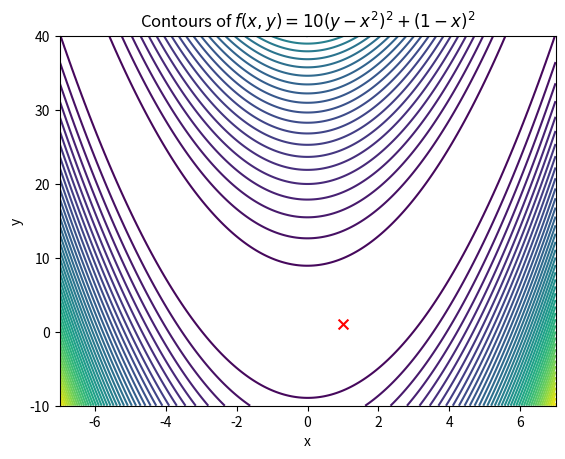
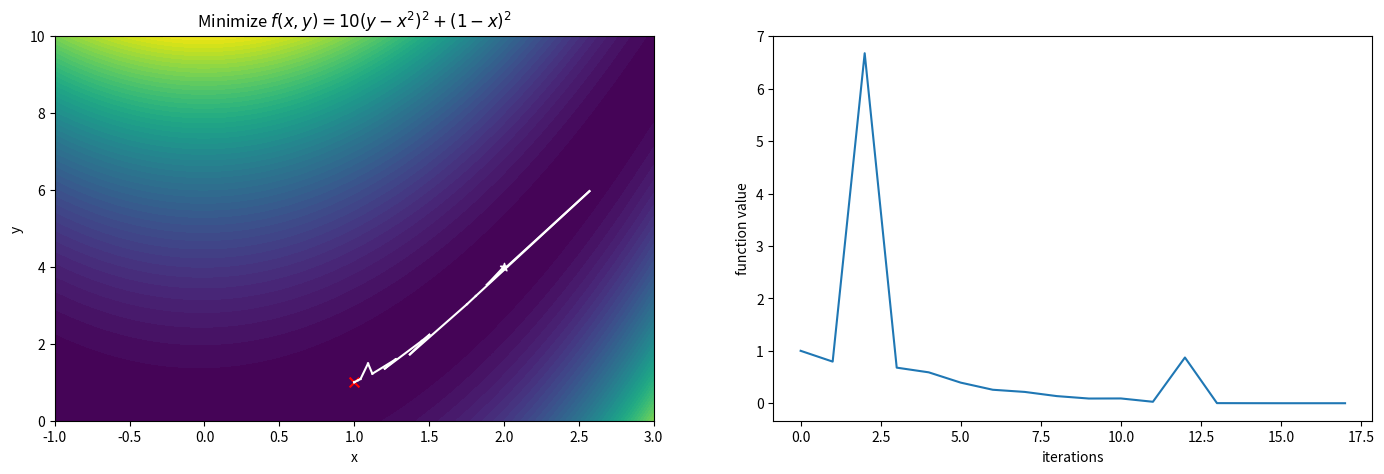
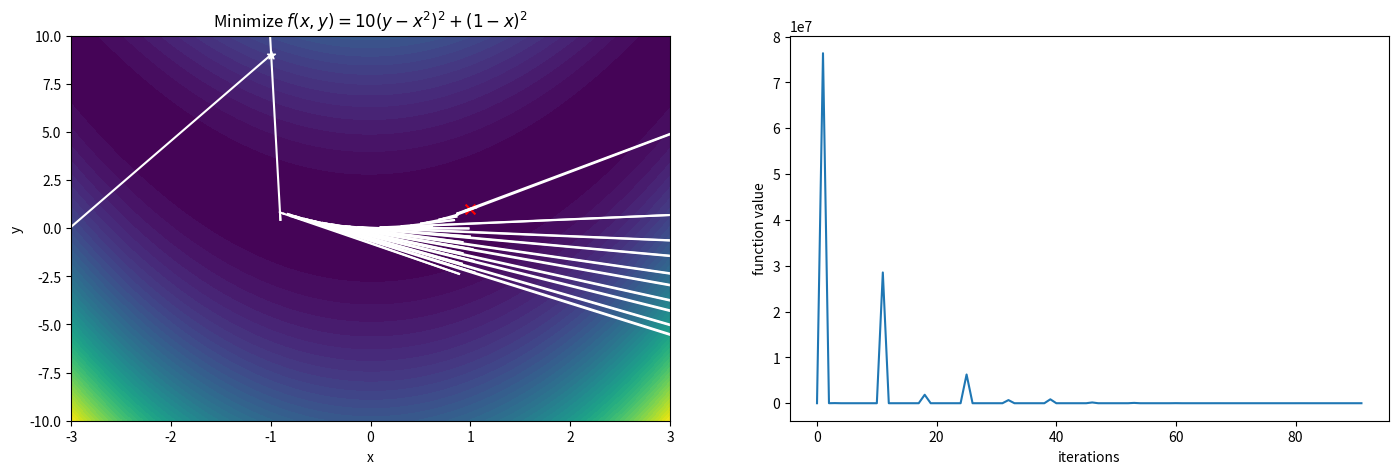

Reproduce these figures in Python, in order.
get_ipython().magic('matplotlib inline')
import matplotlib.pylab as plt
import numpy as np

def objfun(x,y):
    return 10*(y-x**2)**2 + (1-x)**2
def gradient(x,y):
    return np.array([-40*x*y + 40*x**3 -2 + 2*x, 20*(y-x**2)])
def hessian(x,y):
    return np.array([[120*x*x - 40*y+2, -40*x],[-40*x, 20]])

def contourplot(objfun, xmin, xmax, ymin, ymax, ncontours=50, fill=True):

    x = np.linspace(xmin, xmax, 200)
    y = np.linspace(ymin, ymax, 200)
    X, Y = np.meshgrid(x,y)
    Z = objfun(X,Y)
    if fill:
        plt.contourf(X,Y,Z,ncontours); # plot the contours
    else:
        plt.contour(X,Y,Z,ncontours); # plot the contours
    plt.scatter(1,1,marker="x",s=50,color="r");  # mark the minimum

contourplot(objfun, -7,7, -10, 40, fill=False)
plt.xlabel("x")
plt.ylabel("y")
plt.title("Contours of $f(x,y)=10(y-x^2)^2 + (1-x)^2$");

def sr1(objfun, gradient, init, tolerance=1e-6, maxiter=10000):
    x = np.array(init)
    iterno = 0
    B = np.identity(2)
    xarray = [x]
    fprev = objfun(x[0],x[1])
    farray = [fprev]
    gprev = gradient(x[0],x[1])
    xtmp = x - 0.01*gprev/np.sqrt(np.dot(gprev,gprev))
    gcur = gradient(xtmp[0],xtmp[1])
    s = xtmp-x
    y = gcur-gprev
    while iterno < maxiter:
        r = y-np.dot(B,s)
        B = B + np.outer(r,r)/np.dot(r,s)        
        x = x - np.linalg.solve(B,gcur)
        fcur = objfun(x[0], x[1])
        if np.isnan(fcur):
            break
        gprev = gcur
        gcur = gradient(x[0],x[1])
        xarray.append(x)
        farray.append(fcur)
        if abs(fcur-fprev)<tolerance:
            break
        fprev = fcur
        s = xarray[-1]-xarray[-2]
        y = gcur-gprev
        iterno += 1
    return np.array(xarray), np.array(farray)

p, f = sr1(objfun, gradient, init=[2,4])

f

plt.figure(figsize=(17,5))
plt.subplot(1,2,1)
contourplot(objfun, -1,3,0,10)
plt.xlabel("x")
plt.ylabel("y")
plt.title("Minimize $f(x,y)=10(y-x^2)^2 + (1-x)^2$");
plt.scatter(p[0,0],p[0,1],marker="*",color="w")
for i in range(1,len(p)):    
        plt.plot( (p[i-1,0],p[i,0]), (p[i-1,1],p[i,1]) , "w");

plt.subplot(1,2,2)
plt.plot(f)
plt.xlabel("iterations")
plt.ylabel("function value");

p, f = sr1(objfun, gradient, init=[-1,9])

plt.figure(figsize=(17,5))
plt.subplot(1,2,1)
contourplot(objfun, -3,3,-10,10)
plt.xlabel("x")
plt.ylabel("y")
plt.title("Minimize $f(x,y)=10(y-x^2)^2 + (1-x)^2$");
plt.scatter(p[0,0],p[0,1],marker="*",color="w")
for i in range(1,len(p)):    
        plt.plot( (p[i-1,0],p[i,0]), (p[i-1,1],p[i,1]) , "w");
plt.xlim(-3,3)
plt.ylim(-10,10)
        
plt.subplot(1,2,2)
plt.plot(f)
plt.xlabel("iterations")
plt.ylabel("function value");



